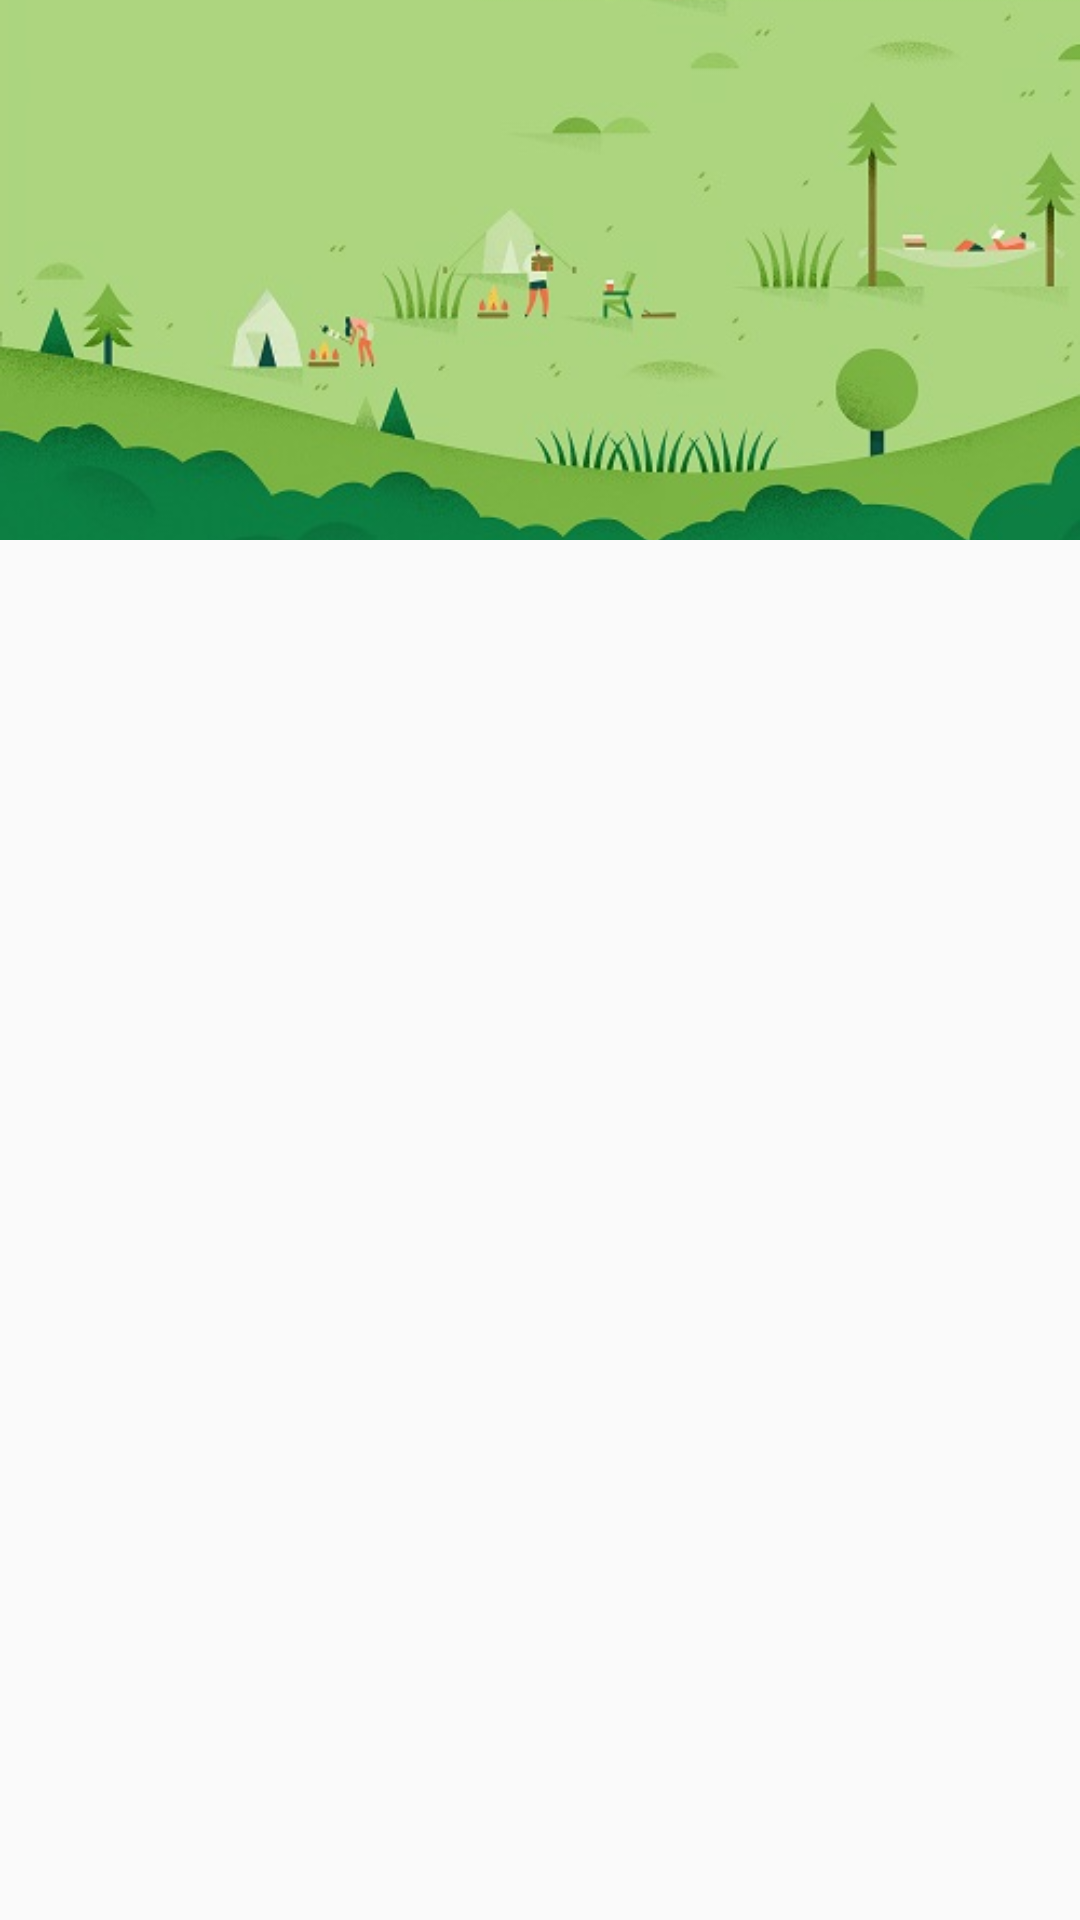

Reconstruct the res/layout file that produces this screen, plus the resources it refers to.
<!-- AndroidManifest.xml: application theme AppTheme -->
<!-- res/layout/activity_stored_news_list.xml -->
<?xml version="1.0" encoding="utf-8"?>
<android.support.design.widget.CoordinatorLayout xmlns:android="http://schemas.android.com/apk/res/android"
    xmlns:app="http://schemas.android.com/apk/res-auto"
    xmlns:tools="http://schemas.android.com/tools"
    android:layout_width="match_parent"
    android:layout_height="match_parent"
    android:fitsSystemWindows="true"
    tools:context="aboutdevice.com.munir.symphony.mysymphony.ui.StoredNewsList">

    <android.support.design.widget.AppBarLayout
        android:id="@+id/app_bar"
        android:layout_width="match_parent"
        android:layout_height="@dimen/app_bar_height"
        android:fitsSystemWindows="true"
        android:theme="@style/AppTheme.AppBarOverlay">

        <android.support.design.widget.CollapsingToolbarLayout
            android:id="@+id/toolbar_layout"
            android:layout_width="match_parent"
            android:layout_height="match_parent"
            android:fitsSystemWindows="true"
            app:contentScrim="?attr/colorPrimary"
            app:layout_scrollFlags="scroll|exitUntilCollapsed">

            <ImageView
                android:layout_width="match_parent"
                android:layout_height="match_parent"

                android:id="@+id/image_header"
                android:scaleType="centerCrop"
                android:fitsSystemWindows="true"
                android:src="@drawable/stored_news"
                app:layout_collapseMode = "parallax"/>

            <android.support.v7.widget.Toolbar
                android:id="@+id/toolbar"
                android:layout_width="match_parent"
                android:layout_height="?attr/actionBarSize"
                app:layout_collapseMode="pin"
                app:popupTheme="@style/AppTheme.PopupOverlay" />

        </android.support.design.widget.CollapsingToolbarLayout>
    </android.support.design.widget.AppBarLayout>

    <include layout="@layout/content_stored_news_list" />
    

</android.support.design.widget.CoordinatorLayout>
<!-- res/layout/content_stored_news_list.xml (included above) -->
<?xml version="1.0" encoding="utf-8"?>
<android.support.v4.widget.NestedScrollView xmlns:android="http://schemas.android.com/apk/res/android"
    xmlns:app="http://schemas.android.com/apk/res-auto"
    xmlns:tools="http://schemas.android.com/tools"
    android:layout_width="match_parent"
    android:layout_height="match_parent"
    app:layout_behavior="@string/appbar_scrolling_view_behavior"
    tools:context="aboutdevice.com.munir.symphony.mysymphony.ui.StoredNewsList"
    tools:showIn="@layout/activity_stored_news_list">

    <android.support.v7.widget.RecyclerView
        android:layout_width="match_parent"
        android:layout_height="match_parent"
        android:id="@+id/notification_recycler"
        android:scrollbars="vertical" />

</android.support.v4.widget.NestedScrollView>
<!-- resources referenced by this layout -->
<resources>
  <dimen name="app_bar_height">180dp</dimen>
  <!-- drawable stored_news: jpg bitmap (drawable-nodpi, 31842 bytes) -->
  <style name="AppTheme.AppBarOverlay" parent="ThemeOverlay.AppCompat.Dark.ActionBar" />
  <style name="AppTheme.PopupOverlay" parent="ThemeOverlay.AppCompat.Light" />
  <style name="AppTheme" parent="Theme.AppCompat.Light.DarkActionBar">
          
          <item name="colorPrimary">@color/colorPrimary</item>
          <item name="colorPrimaryDark">@color/colorPrimaryDark</item>
          <item name="colorAccent">@color/colorAccent</item>
  
      </style>
  <color name="colorPrimary">#00897B</color>
  <color name="colorPrimaryDark">#00695C</color>
  <color name="colorAccent">#FF4081</color>
</resources>
